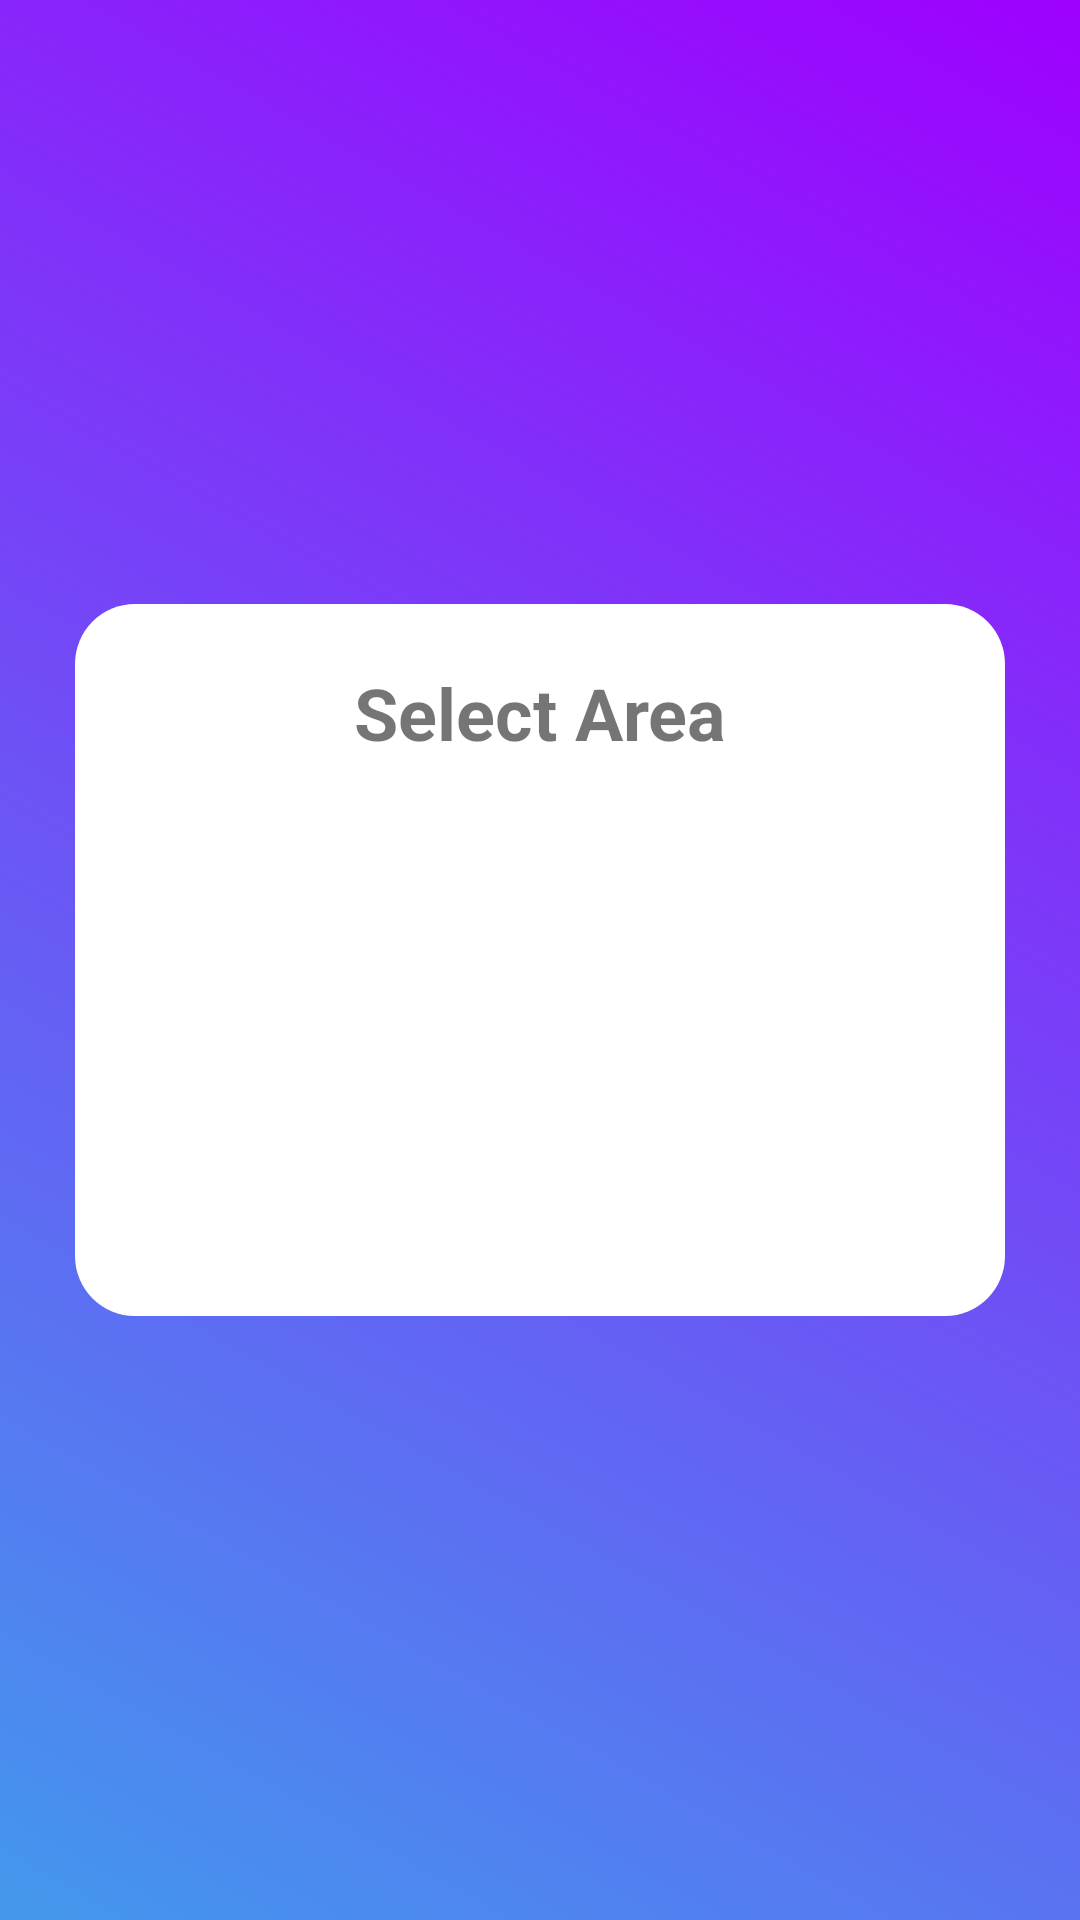

Android layout source for this screen:
<!-- AndroidManifest.xml: application theme Theme.PrayerTimes -->
<!-- res/layout/select_area_layout.xml -->
<?xml version="1.0" encoding="utf-8"?>
<androidx.constraintlayout.widget.ConstraintLayout
    xmlns:android="http://schemas.android.com/apk/res/android"
    xmlns:app="http://schemas.android.com/apk/res-auto"
    android:layout_width="match_parent"
    android:layout_height="match_parent"
    android:background="@drawable/gradient_background"
    android:paddingHorizontal="25dp">

    <LinearLayout
        android:layout_width="match_parent"
        android:layout_height="wrap_content"
        android:orientation="vertical"
        android:background="@drawable/card_background"
        android:paddingTop="20dp"
        app:layout_constraintBottom_toBottomOf="parent"
        app:layout_constraintEnd_toEndOf="parent"
        app:layout_constraintStart_toStartOf="parent"
        app:layout_constraintTop_toTopOf="parent">

        <TextView
            android:layout_width="match_parent"
            android:layout_height="wrap_content"
            android:textAlignment="center"
            android:text="@string/area_prompt"
            android:textSize="24sp"
            android:layout_marginBottom="35dp"
            android:textStyle="bold"/>

        <ScrollView
            android:id="@+id/areaLayout"
            android:layout_width="match_parent"
            android:minHeight="150dp"
            android:layout_height="wrap_content">

        </ScrollView>

    </LinearLayout>

</androidx.constraintlayout.widget.ConstraintLayout>
<!-- resources referenced by this layout -->
<resources>
  <!-- drawable card_background (drawable) -->
  <?xml version="1.0" encoding="utf-8"?>
  
  <shape xmlns:android="http://schemas.android.com/apk/res/android" android:shape="rectangle">
      <solid android:color="@color/theme_primary" />
      <corners android:radius="20dp" />
  </shape>
  <!-- drawable gradient_background (drawable) -->
  <?xml version="1.0" encoding="utf-8"?>
  
  <shape xmlns:android="http://schemas.android.com/apk/res/android"
      android:shape="rectangle">
      <gradient
          android:angle="45"
          android:startColor="@color/theme_g1"
          android:endColor="@color/theme_g2"/>
  </shape>
  <string name="area_prompt">Select Area</string>
  <style name="Theme.PrayerTimes" parent="android:Theme.Material.Light.NoActionBar" />
  <color name="theme_primary">#FFFFFFFF</color>
  <color name="theme_g1">#4398ED</color>
  <color name="theme_g2">#9E00FF</color>
</resources>
